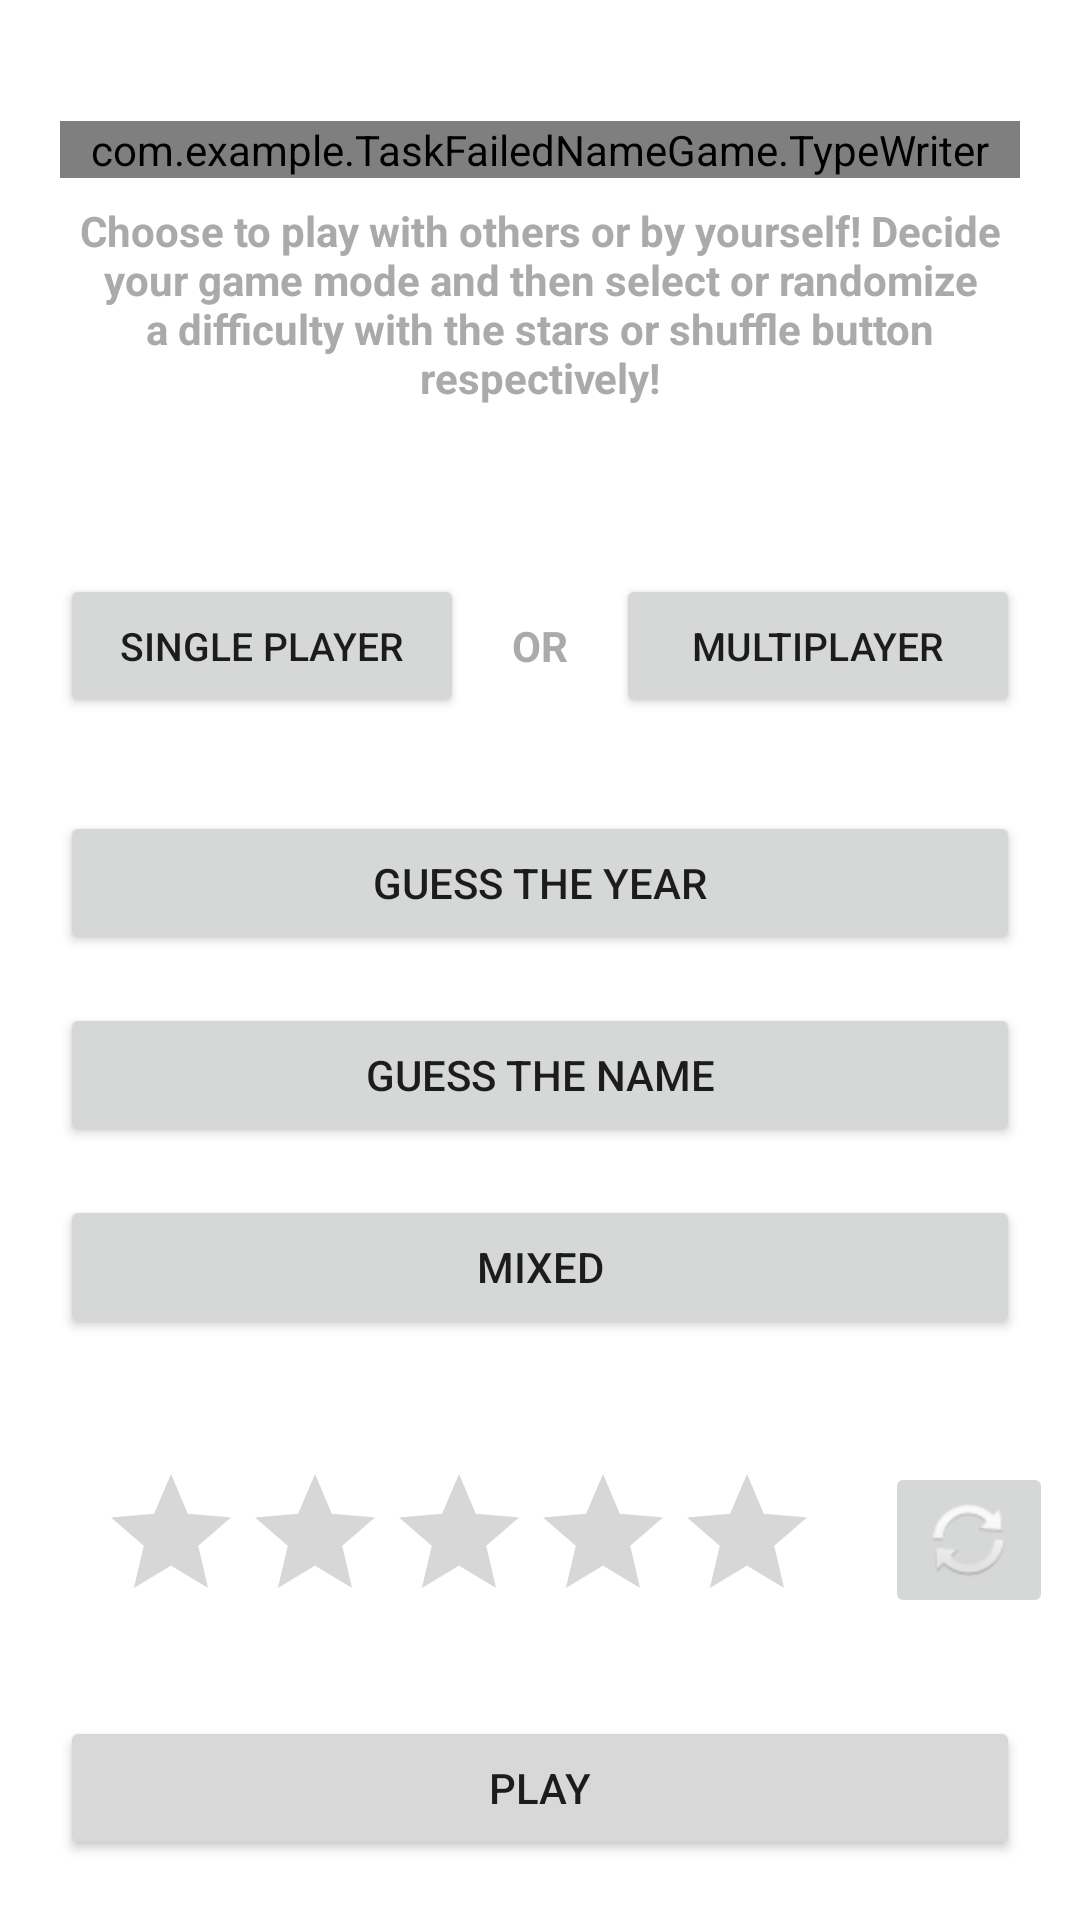

Reconstruct the res/layout file that produces this screen, plus the resources it refers to.
<!-- AndroidManifest.xml: application theme Theme.TheNameGAme -->
<!-- res/layout/activity_form_type.xml -->
<?xml version="1.0" encoding="utf-8"?>
<androidx.constraintlayout.widget.ConstraintLayout xmlns:android="http://schemas.android.com/apk/res/android"
    xmlns:app="http://schemas.android.com/apk/res-auto"
    xmlns:tools="http://schemas.android.com/tools"
    android:id="@+id/formType"
    android:layout_width="match_parent"
    android:layout_height="match_parent"
    tools:context=".FormTypeActivity">

    <com.example.TaskFailedNameGame.TypeWriter
        android:id="@+id/typeWriter_formType"
        android:layout_width="0dp"
        android:layout_height="wrap_content"
        android:layout_centerInParent="true"
        android:layout_marginStart="20dp"
        android:layout_marginLeft="20dp"
        android:layout_marginEnd="20dp"
        android:layout_marginRight="20dp"
        android:fontFamily="@font/special_elite"
        android:textSize="36sp"
        android:gravity="center"
        app:layout_constraintBottom_toBottomOf="parent"
        app:layout_constraintEnd_toEndOf="parent"
        app:layout_constraintHorizontal_bias="0.498"
        app:layout_constraintStart_toStartOf="parent"
        app:layout_constraintTop_toTopOf="parent"
        app:layout_constraintVertical_bias="0.065" />

    <TextView
        android:id="@+id/formType_secondaryText"
        android:layout_width="0dp"
        android:layout_height="wrap_content"
        android:layout_marginStart="20dp"
        android:layout_marginTop="8dp"
        android:layout_marginEnd="20dp"
        android:gravity="center"
        android:text="Choose to play with others or by yourself! Decide your game mode and then select or randomize a difficulty with the stars or shuffle button respectively!"
        android:textColor="@android:color/darker_gray"
        android:textSize="14sp"
        android:textStyle="bold"
        app:layout_constraintEnd_toEndOf="parent"
        app:layout_constraintStart_toStartOf="parent"
        app:layout_constraintTop_toBottomOf="@+id/typeWriter_formType" />

    <RatingBar
        android:id="@+id/stars"
        android:layout_width="242dp"
        android:layout_height="57dp"
        android:layout_marginStart="20dp"
        android:layout_marginLeft="20dp"
        android:stepSize="1"
        app:layout_constraintBottom_toBottomOf="parent"
        app:layout_constraintEnd_toEndOf="parent"
        app:layout_constraintHorizontal_bias="0.134"
        app:layout_constraintStart_toStartOf="parent"
        app:layout_constraintTop_toTopOf="parent"
        app:layout_constraintVertical_bias="0.836" />

    <Button
        android:id="@+id/form1button"
        android:layout_width="0dp"
        android:layout_height="wrap_content"
        android:layout_marginStart="20dp"
        android:layout_marginEnd="20dp"
        android:layout_marginBottom="16dp"
        android:onClick="setUpForm1"
        android:text="Guess the year"
        app:layout_constraintBottom_toTopOf="@+id/form2button"
        app:layout_constraintEnd_toEndOf="parent"
        app:layout_constraintStart_toStartOf="parent" />

    <Button
        android:id="@+id/form2button"
        android:layout_width="0dp"
        android:layout_height="wrap_content"
        android:layout_marginStart="20dp"
        android:layout_marginEnd="20dp"
        android:layout_marginBottom="16dp"
        android:onClick="setUpForm2"
        android:text="Guess the name"
        app:layout_constraintBottom_toTopOf="@+id/mixformbutton"
        app:layout_constraintEnd_toEndOf="parent"
        app:layout_constraintStart_toStartOf="parent" />

    <Button
        android:id="@+id/mixformbutton"
        android:layout_width="0dp"
        android:layout_height="wrap_content"
        android:layout_marginStart="20dp"
        android:layout_marginLeft="20dp"
        android:layout_marginEnd="20dp"
        android:layout_marginRight="20dp"
        android:onClick="setUpMixedForm"
        android:text="Mixed"
        app:layout_constraintBottom_toBottomOf="parent"
        app:layout_constraintEnd_toEndOf="parent"
        app:layout_constraintHorizontal_bias="0.0"
        app:layout_constraintStart_toStartOf="parent"
        app:layout_constraintTop_toTopOf="parent"
        app:layout_constraintVertical_bias="0.673" />

    <Button
        android:id="@+id/multiplayerButton"
        android:layout_width="0dp"
        android:layout_height="wrap_content"
        android:layout_marginStart="16dp"
        android:layout_marginLeft="16dp"
        android:layout_marginEnd="20dp"
        android:layout_marginRight="20dp"
        android:onClick="setUpMultiplayerButton"
        android:text="Multiplayer"
        android:textSize="13sp"
        app:layout_constraintBottom_toBottomOf="parent"
        app:layout_constraintEnd_toEndOf="parent"
        app:layout_constraintHorizontal_bias="0.0"
        app:layout_constraintStart_toEndOf="@+id/formType_or"
        app:layout_constraintTop_toTopOf="parent"
        app:layout_constraintVertical_bias="0.323" />

    <TextView
        android:id="@+id/formType_or"
        android:layout_width="wrap_content"
        android:layout_height="wrap_content"
        android:gravity="center"
        android:text="OR"
        android:textColor="@android:color/darker_gray"
        android:textSize="14sp"
        android:textStyle="bold"
        app:layout_constraintBottom_toBottomOf="parent"
        app:layout_constraintEnd_toEndOf="parent"
        app:layout_constraintStart_toStartOf="parent"
        app:layout_constraintTop_toTopOf="parent"
        app:layout_constraintVertical_bias="0.331" />

    <Button
        android:id="@+id/singleplayerButton"
        android:layout_width="0dp"
        android:layout_height="wrap_content"
        android:layout_marginStart="20dp"
        android:layout_marginLeft="20dp"
        android:layout_marginEnd="16dp"
        android:layout_marginRight="16dp"
        android:onClick="setUpSingleplayerButton"
        android:text="Single Player"
        android:textSize="13sp"
        app:layout_constraintBottom_toBottomOf="parent"
        app:layout_constraintEnd_toStartOf="@+id/formType_or"
        app:layout_constraintHorizontal_bias="0.0"
        app:layout_constraintStart_toStartOf="parent"
        app:layout_constraintTop_toTopOf="parent"
        app:layout_constraintVertical_bias="0.323" />

    <Button
        android:id="@+id/launchGameButton"
        android:layout_width="0dp"
        android:layout_height="wrap_content"
        android:layout_marginStart="20dp"
        android:layout_marginLeft="20dp"
        android:layout_marginEnd="20dp"
        android:layout_marginRight="20dp"
        android:layout_marginBottom="20dp"
        android:onClick="playSetUp"
        android:text="PLAY"
        app:backgroundTint="#D8D8D8"
        app:layout_constraintBottom_toBottomOf="parent"
        app:layout_constraintEnd_toEndOf="parent"
        app:layout_constraintStart_toStartOf="parent" />

    <ImageButton
        android:id="@+id/shuffleDifficultyButton"
        android:layout_width="wrap_content"
        android:layout_height="wrap_content"
        android:layout_marginStart="20dp"
        android:layout_marginLeft="20dp"
        android:layout_marginEnd="20dp"
        android:layout_marginRight="20dp"
        android:onClick="shuffleButtonPressed"
        app:layout_constraintBottom_toBottomOf="parent"
        app:layout_constraintEnd_toEndOf="parent"
        app:layout_constraintHorizontal_bias="0.0"
        app:layout_constraintStart_toEndOf="@+id/stars"
        app:layout_constraintTop_toTopOf="parent"
        app:layout_constraintVertical_bias="0.829"
        app:srcCompat="@android:drawable/ic_popup_sync" />

</androidx.constraintlayout.widget.ConstraintLayout>
<!-- resources referenced by this layout -->
<resources>
  <style name="Theme.TheNameGAme" parent="Theme.MaterialComponents.DayNight.DarkActionBar">
          
          <item name="colorPrimary">#2196F3</item>
          <item name="colorPrimaryVariant">#135a91</item>
          <item name="colorOnPrimary">@color/white</item>
          
          <item name="colorSecondary">@color/teal_200</item>
          <item name="colorSecondaryVariant">@color/teal_700</item>
          <item name="colorOnSecondary">@color/black</item>
          
          <item name="android:statusBarColor" tools:targetApi="l">?attr/colorPrimaryVariant</item>
          
      </style>
  <!-- not gathered from this repository: default colours our renderer supplied (Android Studio template values) -->
  <color name="teal_200">#FF03DAC5</color>
  <color name="teal_700">#FF018786</color>
  <color name="black">#FF000000</color>
  <color name="white">#FFFFFFFF</color>
</resources>
